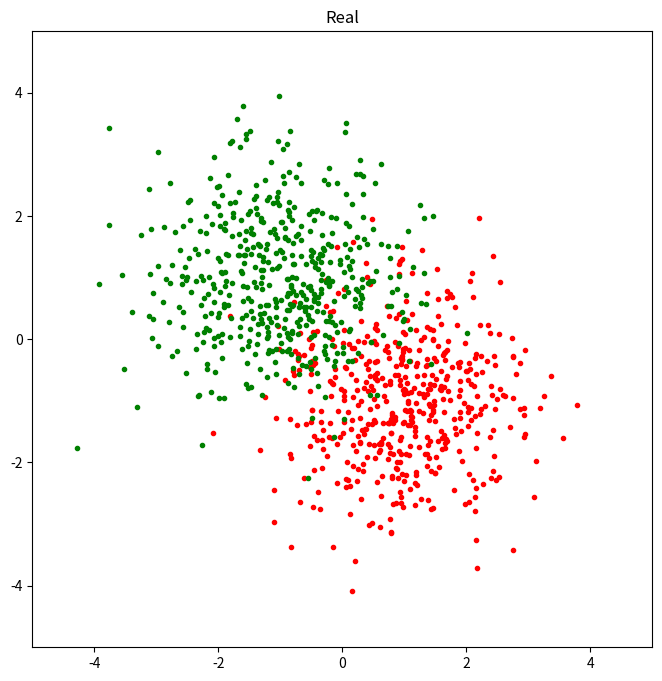
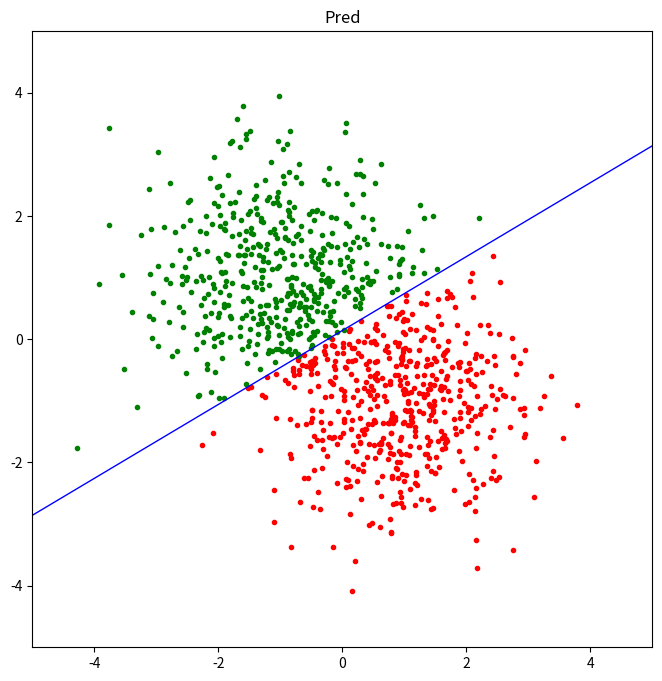

Reproduce these figures in Python, in order.
# -*- coding: utf-8 -*-
# @Date  : 2020/5/21
# [redacted]
# @Email : [email redacted]

import matplotlib.pyplot as plt
import numpy as np


class LogisticRegression:
    """
    Logistic regression classifier(逻辑斯蒂回归分类器)
    """

    def __init__(self, input_dim: int, lr: float):
        self.weights = np.random.randn(input_dim + 1)  # 随机初始化参数
        self.lr = lr  # 学习率

    def fit(self, X: np.ndarray, Y: np.ndarray):
        x_pad = self._pad(X)  # 为X填充1作为偏置
        pred = self._sigmoid(x_pad @ self.weights)  # 计算预测值
        grad = x_pad.T @ (pred - Y) / len(pred)  # 计算梯度
        self.weights -= self.lr * grad  # 沿负梯度更新参数

    def predict(self, X: np.ndarray):
        x_pad = self._pad(X)  # 为X填充1作为偏置
        pred = self._sigmoid(x_pad @ self.weights)  # 计算预测值
        return np.where(pred > 0.5, 1, 0)  # 将(0, 1)之间分布的概率转化为{0, 1}标签

    @staticmethod
    def _pad(x):
        return np.concatenate([x, np.ones([len(x), 1])], axis=1)

    @staticmethod
    def _sigmoid(x):
        return 1 / (1 + np.exp(-x))


def test_logistic_regression():
    x, y = np.random.randn(2, 500, 2), np.zeros([2, 500])
    x[0] += np.array([1, -1])  # 左上方移动
    x[1] += np.array([-1, 1])  # 右下方移动
    y[1] = 1
    plot_scatter(x[0], x[1], 'Real')

    x = x.reshape(-1, 2)
    y = y.flatten()

    logistic = LogisticRegression(2, lr=1e-3)
    train_logistic_regression(logistic, x, y, batch_size=32, epochs=100)

    pred = logistic.predict(x)
    plot_scatter_with_line(x[pred == 0], x[pred == 1], logistic.weights, 'Pred')

    acc = np.sum(pred == y) / len(pred)
    print(f'Acc = {100 * acc:.2f}%')


def train_logistic_regression(model, x, y, batch_size, epochs):
    indices = np.arange(len(x))
    for epoch in range(epochs):
        np.random.shuffle(indices)
        shf_x, shf_y = x[indices], y[indices]
        bat_s, bat_e = 0, batch_size
        while bat_e <= len(x):
            model.fit(shf_x[bat_s:bat_e], shf_y[bat_s:bat_e])
            bat_s = bat_e
            bat_e += batch_size


def plot_scatter(xy0, xy1, title):
    plt.figure(figsize=[8, 8])
    plt.scatter(xy0[:, 0], xy0[:, 1], color='r', marker='.')
    plt.scatter(xy1[:, 0], xy1[:, 1], color='g', marker='.')
    plt.xlim(-5, 5)
    plt.ylim(-5, 5)
    plt.title(title)
    plt.show()


def plot_scatter_with_line(xy0, xy1, weights, title):
    plt.figure(figsize=[8, 8])
    plt.scatter(xy0[:, 0], xy0[:, 1], color='r', marker='.')
    plt.scatter(xy1[:, 0], xy1[:, 1], color='g', marker='.')
    plt.xlim(-5, 5)
    plt.ylim(-5, 5)
    plt.title(title)

    # plot the dividing line
    ln_x = np.linspace(-5, 5, 100)
    ln_a = - weights[0] / weights[1]
    ln_b = - weights[2] / weights[1]
    ln_y = ln_a * ln_x + ln_b
    plt.plot(ln_x, ln_y, color='b', linewidth=1)
    plt.show()


if __name__ == '__main__':
    test_logistic_regression()
